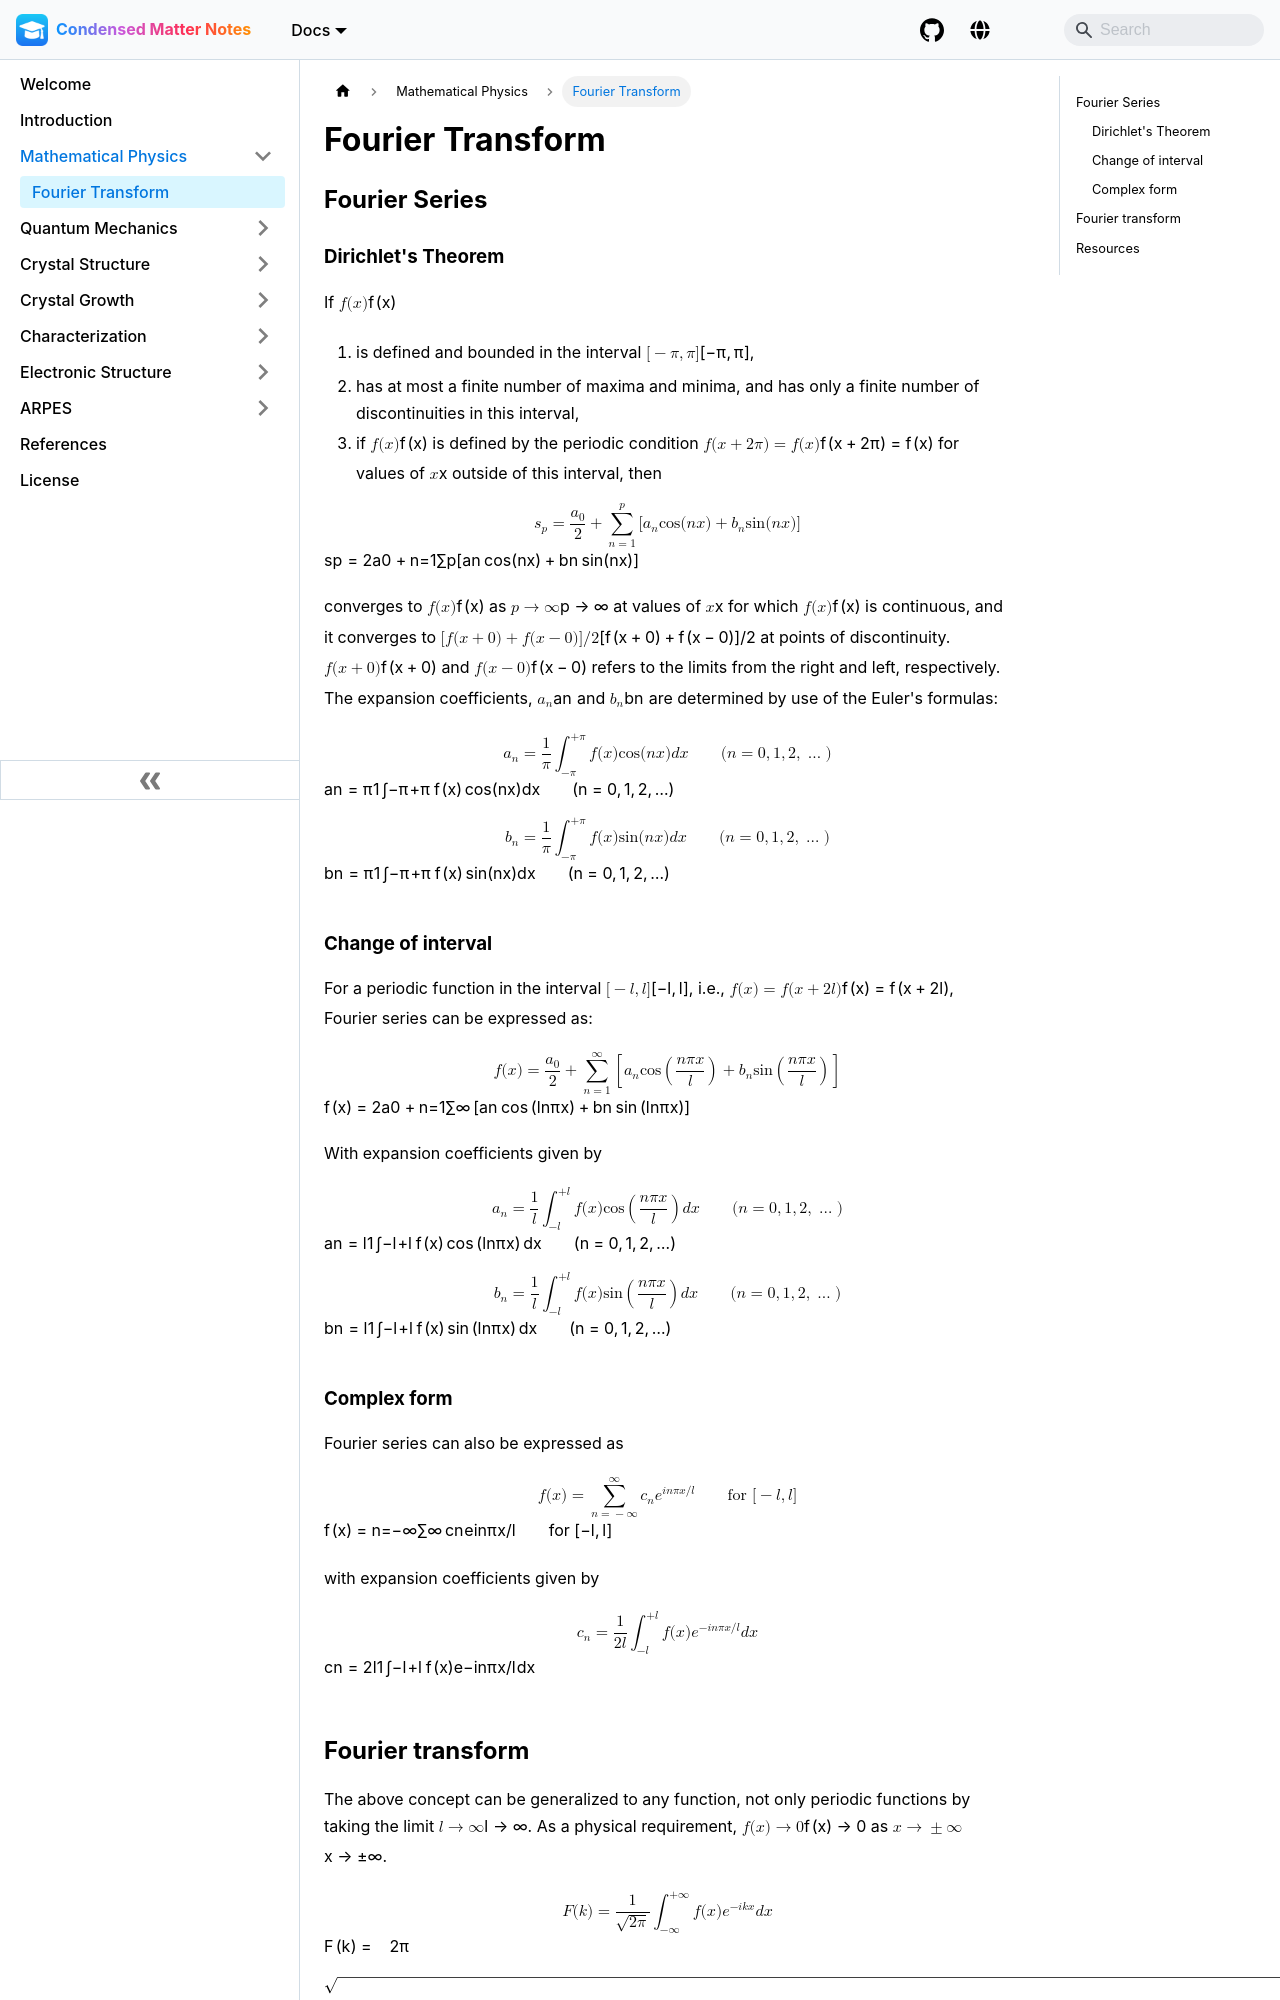

repository: pranabdas/condmat-notes · page: mathematical-physics/fourier-transform/index.html · generator: docusaurus

---
title: Fourier Transform
---

## Fourier Series

### Dirichlet's Theorem

If $f(x)$
1. is defined and bounded in the interval $[-\pi, \pi]$,
2. has at most a finite number of maxima and minima, and has only a finite
number of discontinuities in this interval,
3. if $f(x)$ is defined by the periodic condition $f(x + 2\pi) = f(x)$ for
values of $x$ outside of this interval, then

$$
s_p = \frac{a_0}{2} + \sum_{n=1}^p[a_n \cos(nx) + b_n \sin(nx)]
$$

converges to $f(x)$ as $p \rightarrow \infty$ at values of $x$ for which $f(x)$
is continuous, and it converges to $[f(x+0) + f(x-0)]/2$ at points of
discontinuity. $f(x+0)$ and $f(x-0)$ refers to the limits from the right and
left, respectively. The expansion coefficients, $a_n$ and $b_n$ are determined
by use of the Euler's formulas:

$$
a_n = \frac{1}{\pi} \int_{-\pi}^{+\pi} f(x)\cos(nx)dx \qquad (n = 0, 1, 2,\ldots)
$$

$$
b_n = \frac{1}{\pi} \int_{-\pi}^{+\pi} f(x)\sin(nx)dx \qquad (n = 0, 1, 2,\ldots)
$$

### Change of interval
For a periodic function in the interval $[-l, l]$, i.e., $f(x) = f(x+2l)$,
Fourier series can be expressed as:

$$
f(x) = \frac{a_0}{2} + \sum_{n=1}^{\infty} \left[a_n \cos\left(\frac{n\pi x}{l}
\right) + b_n \sin\left(\frac{n \pi x}{l}\right) \right]
$$

With expansion coefficients given by

$$
a_n = \frac{1}{l} \int_{-l}^{+l} f(x)\cos \left(\frac{n \pi x}{l}\right)dx \qquad
(n = 0, 1, 2,\ldots)
$$

$$
b_n = \frac{1}{l} \int_{-l}^{+l} f(x)\sin \left(\frac{n \pi x}{l}\right)dx \qquad
(n = 0, 1, 2,\ldots)
$$

### Complex form
Fourier series can also be expressed as

$$
f(x) = \sum_{n=-\infty}^{\infty} c_n e^{in\pi x/l} \qquad \text{for} ~ [-l, l]
$$

with expansion coefficients given by

$$
c_n = \frac{1}{2l} \int_{-l}^{+l} f(x) e^{-in\pi x/l} dx
$$
